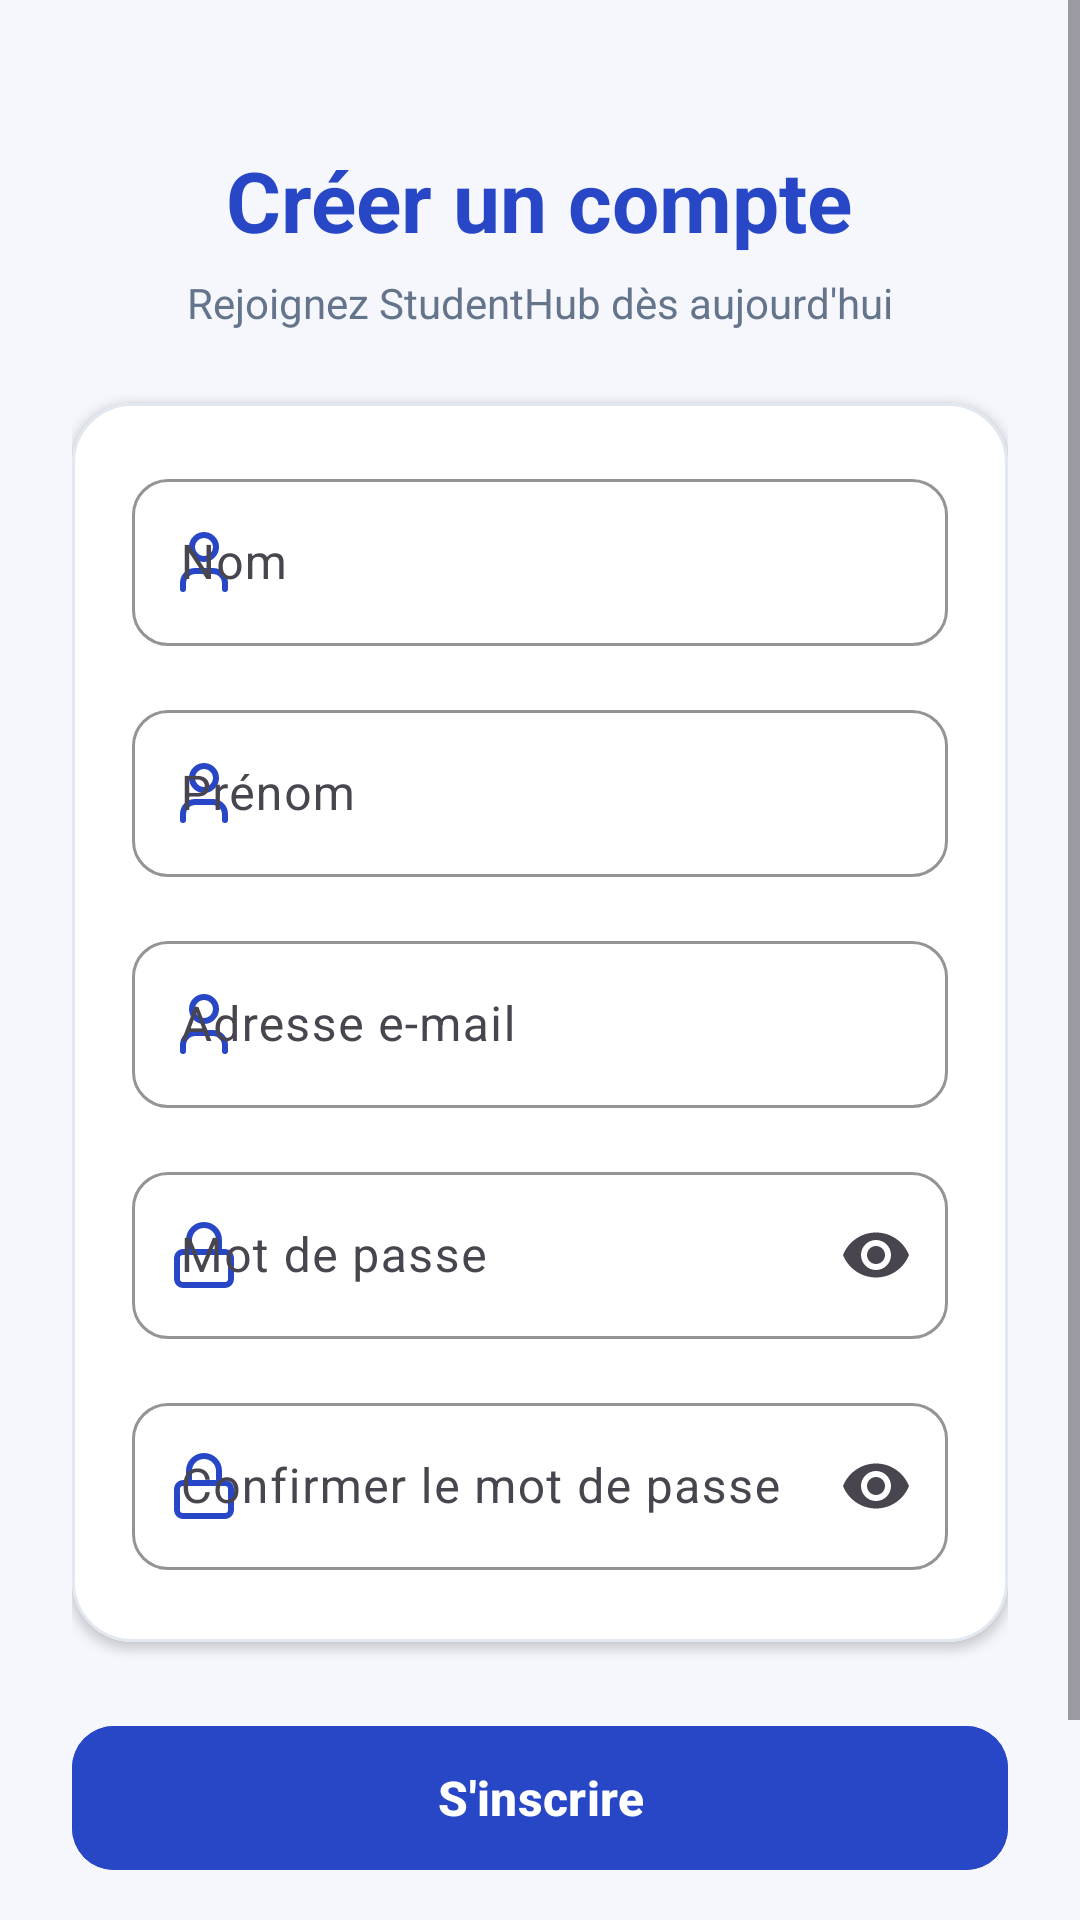

Write the Android layout XML for this screen, with the resource values it uses.
<!-- AndroidManifest.xml: application theme Theme.StudentHub -->
<!-- res/layout/activity_register.xml -->
<?xml version="1.0" encoding="utf-8"?>
<ScrollView xmlns:android="http://schemas.android.com/apk/res/android"
    xmlns:app="http://schemas.android.com/apk/res-auto"
    xmlns:tools="http://schemas.android.com/tools"
    android:layout_width="match_parent"
    android:layout_height="match_parent"
    android:fillViewport="true"
    android:background="@color/background"
    tools:context=".RegisterActivity">

    <LinearLayout
        android:layout_width="match_parent"
        android:layout_height="wrap_content"
        android:orientation="vertical"
        android:padding="24dp"
        android:gravity="center_horizontal">

        <TextView
            android:layout_width="wrap_content"
            android:layout_height="wrap_content"
            android:text="@string/register_title"
            android:textSize="28sp"
            android:textStyle="bold"
            android:textColor="@color/primary"
            android:layout_marginTop="24dp"
            android:layout_marginBottom="6dp" />

        <TextView
            android:layout_width="wrap_content"
            android:layout_height="wrap_content"
            android:text="@string/register_subtitle"
            android:textSize="14sp"
            android:textColor="@color/text_secondary"
            android:layout_marginBottom="24dp" />

        
        <com.google.android.material.card.MaterialCardView
            android:layout_width="match_parent"
            android:layout_height="wrap_content"
            android:layout_marginBottom="24dp"
            app:cardCornerRadius="20dp"
            app:cardElevation="2dp"
            app:strokeWidth="1dp"
            app:strokeColor="@color/borders"
            app:cardBackgroundColor="@color/card_background">

            <LinearLayout
                android:layout_width="match_parent"
                android:layout_height="wrap_content"
                android:orientation="vertical"
                android:padding="20dp">

                
                <com.google.android.material.textfield.TextInputLayout
                    android:layout_width="match_parent"
                    android:layout_height="wrap_content"
                    android:layout_marginBottom="16dp"
                    style="@style/Widget.Material3.TextInputLayout.OutlinedBox"
                    app:boxCornerRadiusTopStart="12dp"
                    app:boxCornerRadiusTopEnd="12dp"
                    app:boxCornerRadiusBottomStart="12dp"
                    app:boxCornerRadiusBottomEnd="12dp"
                    app:boxStrokeColor="@color/primary"
                    app:hintTextColor="@color/primary"
                    app:startIconDrawable="@drawable/ic_profile"
                    app:startIconTint="@color/primary"
                    android:hint="@string/register_nom_hint">

                    <com.google.android.material.textfield.TextInputEditText
                        android:id="@+id/etRegisterNom"
                        android:layout_width="match_parent"
                        android:layout_height="wrap_content"
                        android:textColor="@color/input_text"
                        android:inputType="textPersonName"
                        android:maxLines="1" />

                </com.google.android.material.textfield.TextInputLayout>

                
                <com.google.android.material.textfield.TextInputLayout
                    android:layout_width="match_parent"
                    android:layout_height="wrap_content"
                    android:layout_marginBottom="16dp"
                    style="@style/Widget.Material3.TextInputLayout.OutlinedBox"
                    app:boxCornerRadiusTopStart="12dp"
                    app:boxCornerRadiusTopEnd="12dp"
                    app:boxCornerRadiusBottomStart="12dp"
                    app:boxCornerRadiusBottomEnd="12dp"
                    app:boxStrokeColor="@color/primary"
                    app:hintTextColor="@color/primary"
                    app:startIconDrawable="@drawable/ic_profile"
                    app:startIconTint="@color/primary"
                    android:hint="@string/register_prenom_hint">

                    <com.google.android.material.textfield.TextInputEditText
                        android:id="@+id/etRegisterPrenom"
                        android:layout_width="match_parent"
                        android:layout_height="wrap_content"
                        android:textColor="@color/input_text"
                        android:inputType="textPersonName"
                        android:maxLines="1" />

                </com.google.android.material.textfield.TextInputLayout>

                
                <com.google.android.material.textfield.TextInputLayout
                    android:layout_width="match_parent"
                    android:layout_height="wrap_content"
                    android:layout_marginBottom="16dp"
                    style="@style/Widget.Material3.TextInputLayout.OutlinedBox"
                    app:boxCornerRadiusTopStart="12dp"
                    app:boxCornerRadiusTopEnd="12dp"
                    app:boxCornerRadiusBottomStart="12dp"
                    app:boxCornerRadiusBottomEnd="12dp"
                    app:boxStrokeColor="@color/primary"
                    app:hintTextColor="@color/primary"
                    app:startIconDrawable="@drawable/ic_profile"
                    app:startIconTint="@color/primary"
                    android:hint="@string/register_email_hint">

                    <com.google.android.material.textfield.TextInputEditText
                        android:id="@+id/etRegisterEmail"
                        android:layout_width="match_parent"
                        android:layout_height="wrap_content"
                        android:textColor="@color/input_text"
                        android:inputType="textEmailAddress"
                        android:maxLines="1" />

                </com.google.android.material.textfield.TextInputLayout>

                
                <com.google.android.material.textfield.TextInputLayout
                    android:layout_width="match_parent"
                    android:layout_height="wrap_content"
                    android:layout_marginBottom="16dp"
                    style="@style/Widget.Material3.TextInputLayout.OutlinedBox"
                    app:boxCornerRadiusTopStart="12dp"
                    app:boxCornerRadiusTopEnd="12dp"
                    app:boxCornerRadiusBottomStart="12dp"
                    app:boxCornerRadiusBottomEnd="12dp"
                    app:boxStrokeColor="@color/primary"
                    app:hintTextColor="@color/primary"
                    app:startIconDrawable="@drawable/ic_lock"
                    app:startIconTint="@color/primary"
                    app:endIconMode="password_toggle"
                    android:hint="@string/register_password_hint">

                    <com.google.android.material.textfield.TextInputEditText
                        android:id="@+id/etRegisterPassword"
                        android:layout_width="match_parent"
                        android:layout_height="wrap_content"
                        android:textColor="@color/input_text"
                        android:inputType="textPassword"
                        android:maxLines="1" />

                </com.google.android.material.textfield.TextInputLayout>

                
                <com.google.android.material.textfield.TextInputLayout
                    android:layout_width="match_parent"
                    android:layout_height="wrap_content"
                    android:layout_marginBottom="4dp"
                    style="@style/Widget.Material3.TextInputLayout.OutlinedBox"
                    app:boxCornerRadiusTopStart="12dp"
                    app:boxCornerRadiusTopEnd="12dp"
                    app:boxCornerRadiusBottomStart="12dp"
                    app:boxCornerRadiusBottomEnd="12dp"
                    app:boxStrokeColor="@color/primary"
                    app:hintTextColor="@color/primary"
                    app:startIconDrawable="@drawable/ic_lock"
                    app:startIconTint="@color/primary"
                    app:endIconMode="password_toggle"
                    android:hint="@string/register_confirm_password_hint">

                    <com.google.android.material.textfield.TextInputEditText
                        android:id="@+id/etRegisterConfirmPassword"
                        android:layout_width="match_parent"
                        android:layout_height="wrap_content"
                        android:textColor="@color/input_text"
                        android:inputType="textPassword"
                        android:maxLines="1" />

                </com.google.android.material.textfield.TextInputLayout>

            </LinearLayout>
        </com.google.android.material.card.MaterialCardView>

        
        <com.google.android.material.button.MaterialButton
            android:id="@+id/btnRegister"
            android:layout_width="match_parent"
            android:layout_height="56dp"
            android:text="@string/register_button"
            android:textSize="16sp"
            android:textStyle="bold"
            app:cornerRadius="14dp"
            android:backgroundTint="@color/primary"
            android:layout_marginBottom="20dp"
            app:elevation="4dp" />

        
        <TextView
            android:id="@+id/tvGoToLogin"
            android:layout_width="wrap_content"
            android:layout_height="wrap_content"
            android:text="@string/go_to_login_link"
            android:textColor="@color/primary"
            android:textSize="14sp"
            android:textStyle="bold"
            android:padding="12dp"
            android:clickable="true"
            android:focusable="true"
            android:background="?attr/selectableItemBackground" />

    </LinearLayout>
</ScrollView>
<!-- resources referenced by this layout -->
<resources>
  <color name="background">#F5F7FC</color>
  <color name="borders">#E2E8F0</color>
  <color name="card_background">#FFFFFF</color>
  <color name="input_text">#000000</color>
  <color name="primary">#2747C7</color>
  <color name="text_secondary">#64748B</color>
  <!-- drawable ic_lock (drawable) -->
  <vector xmlns:android="http://schemas.android.com/apk/res/android"
      android:width="24dp"
      android:height="24dp"
      android:viewportWidth="24"
      android:viewportHeight="24">
      <path
          android:pathData="M5,11h14a2,2 0,0 1,2 2v7a2,2 0,0 1,-2 2H5a2,2 0,0 1,-2 -2v-7a2,2 0,0 1,2 -2z"
          android:strokeColor="#FF000000"
          android:strokeWidth="2"
          android:strokeLineCap="round"
          android:strokeLineJoin="round"/>
      <path
          android:pathData="M7,11V7a5,5 0,0 1,10 0v4"
          android:strokeColor="#FF000000"
          android:strokeWidth="2"
          android:strokeLineCap="round"
          android:strokeLineJoin="round"/>
  </vector>
  <!-- drawable ic_profile (drawable) -->
  <vector xmlns:android="http://schemas.android.com/apk/res/android"
      android:width="24dp"
      android:height="24dp"
      android:viewportWidth="24"
      android:viewportHeight="24">
      <path
          android:pathData="M19,21v-2a4,4 0,0 0,-4 -4H9a4,4 0,0 0,-4 4v2"
          android:strokeColor="#FF000000"
          android:strokeWidth="2"
          android:strokeLineCap="round"
          android:strokeLineJoin="round"/>
      <path
          android:pathData="M12,11A4,4 0,1 0,12,3a4,4 0,0 0,0 8z"
          android:strokeColor="#FF000000"
          android:strokeWidth="2"
          android:strokeLineCap="round"
          android:strokeLineJoin="round"/>
  </vector>
  <string name="go_to_login_link">J\'ai déjà un compte ? Se connecter</string>
  <string name="register_button">S\'inscrire</string>
  <string name="register_confirm_password_hint">Confirmer le mot de passe</string>
  <string name="register_email_hint">Adresse e-mail</string>
  <string name="register_nom_hint">Nom</string>
  <string name="register_password_hint">Mot de passe</string>
  <string name="register_prenom_hint">Prénom</string>
  <string name="register_subtitle">Rejoignez StudentHub dès aujourd\'hui</string>
  <string name="register_title">Créer un compte</string>
  <style name="Theme.StudentHub" parent="Base.Theme.StudentHub" />
  <style name="Base.Theme.StudentHub" parent="Theme.Material3.DayNight.NoActionBar">
          <item name="colorPrimary">@color/primary</item>
          <item name="colorPrimaryDark">@color/primary_dark</item>
          <item name="colorSecondary">@color/accent</item>
          <item name="android:colorBackground">@color/background</item>
      </style>
  <color name="primary_dark">#1E3A8A</color>
  <color name="accent">#14B8A6</color>
</resources>
